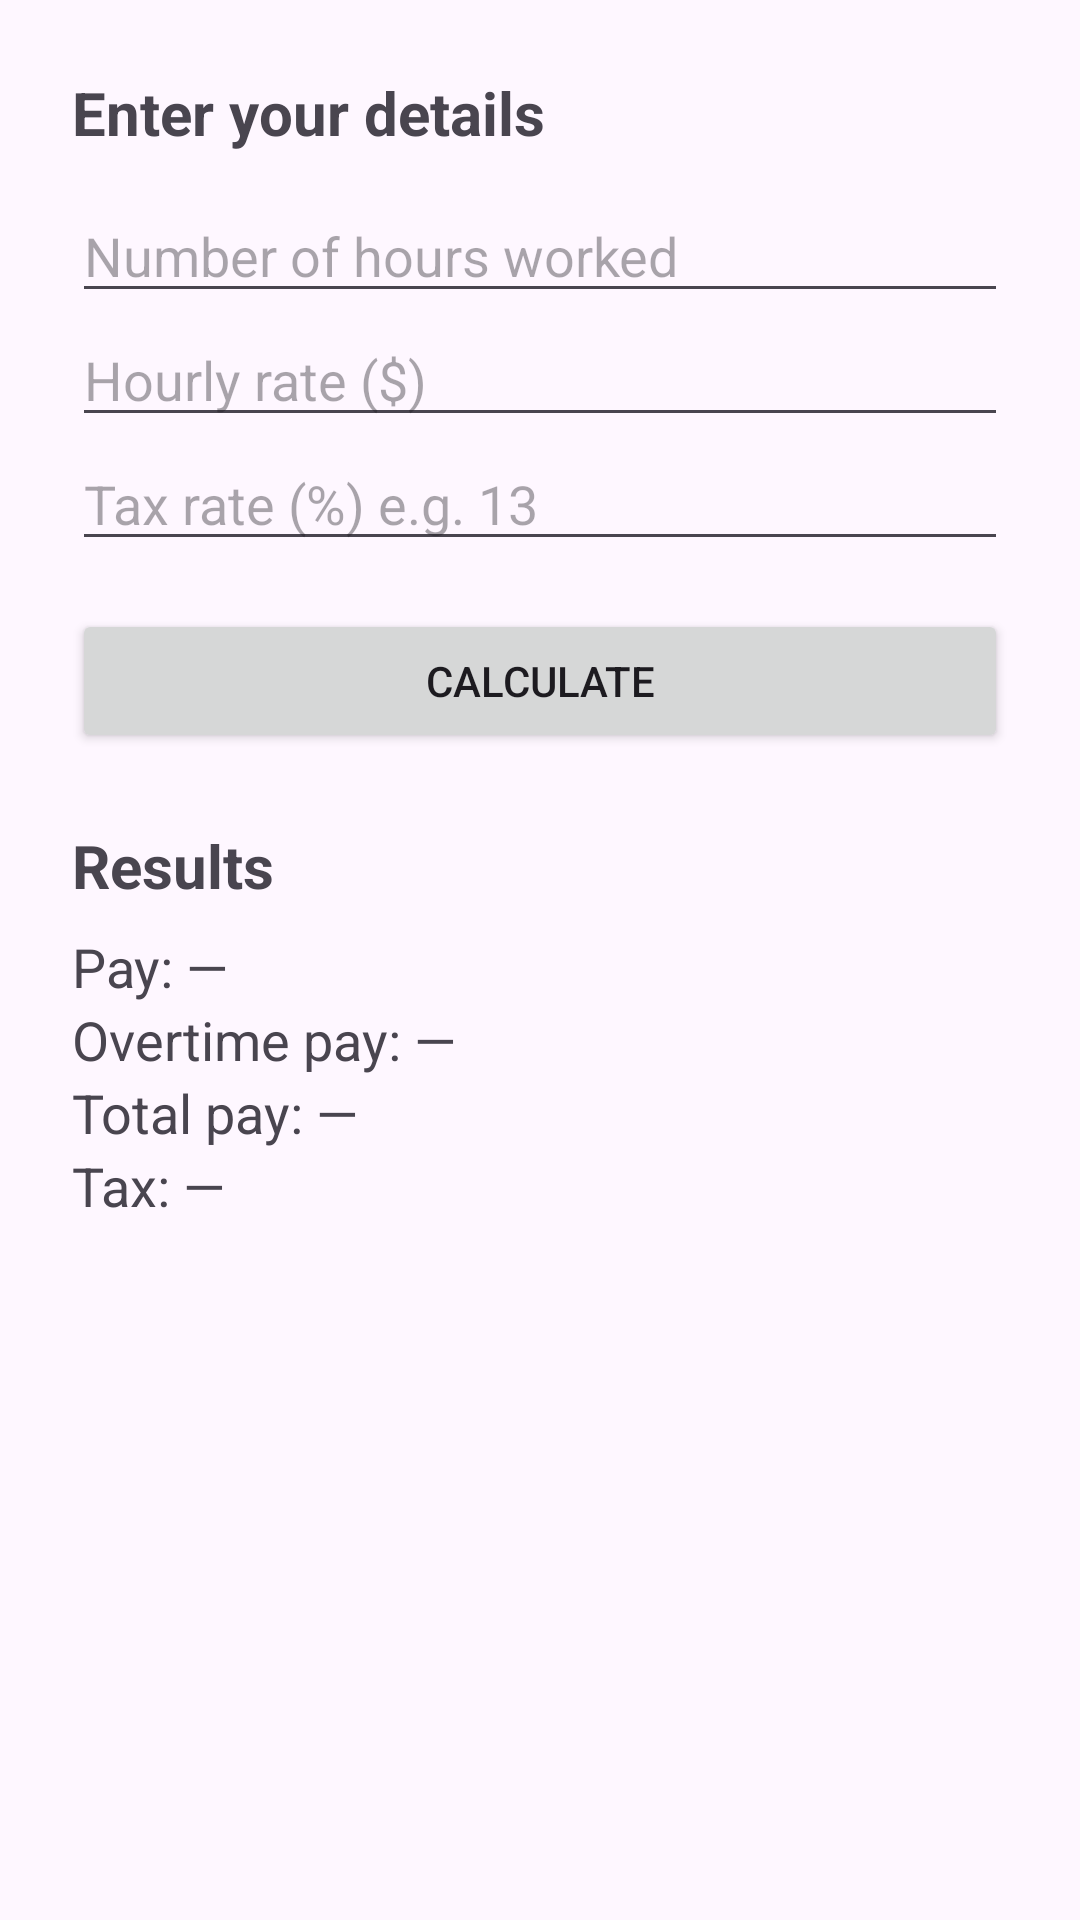

Write the Android layout XML for this screen, with the resource values it uses.
<!-- AndroidManifest.xml: application theme Theme.PayCalculator -->
<!-- res/layout/activity_main.xml -->
<?xml version="1.0" encoding="utf-8"?>
<ScrollView xmlns:android="http://schemas.android.com/apk/res/android"
    android:layout_width="match_parent"
    android:layout_height="match_parent">

    <LinearLayout
        android:id="@+id/main"
        android:layout_width="match_parent"
        android:layout_height="wrap_content"
        android:orientation="vertical"
        android:padding="24dp">

        <TextView
            android:layout_width="wrap_content"
            android:layout_height="wrap_content"
            android:text="@string/heading_input"
            android:textSize="20sp"
            android:textStyle="bold"
            android:layout_marginBottom="12dp" />

        <EditText
            android:id="@+id/etHours"
            android:layout_width="match_parent"
            android:layout_height="wrap_content"
            android:hint="@string/hint_hours"
            android:inputType="numberDecimal"
            android:autofillHints="" />

        <EditText
            android:id="@+id/etRate"
            android:layout_width="match_parent"
            android:layout_height="wrap_content"
            android:hint="@string/hint_rate"
            android:inputType="numberDecimal"
            android:autofillHints="" />

        <EditText
            android:id="@+id/etTaxRate"
            android:layout_width="match_parent"
            android:layout_height="wrap_content"
            android:hint="@string/hint_tax"
            android:inputType="numberDecimal"
            android:autofillHints="" />

        <Button
            android:id="@+id/btnCalculate"
            android:layout_width="match_parent"
            android:layout_height="wrap_content"
            android:layout_marginTop="16dp"
            android:text="@string/btn_calculate" />

        <TextView
            android:layout_width="wrap_content"
            android:layout_height="wrap_content"
            android:layout_marginTop="24dp"
            android:layout_marginBottom="8dp"
            android:text="@string/heading_results"
            android:textSize="20sp"
            android:textStyle="bold" />

        <TextView
            android:id="@+id/tvPay"
            android:layout_width="wrap_content"
            android:layout_height="wrap_content"
            android:text="@string/result_pay_empty"
            android:textSize="18sp" />

        <TextView
            android:id="@+id/tvOvertimePay"
            android:layout_width="wrap_content"
            android:layout_height="wrap_content"
            android:text="@string/result_overtime_empty"
            android:textSize="18sp" />

        <TextView
            android:id="@+id/tvTotalPay"
            android:layout_width="wrap_content"
            android:layout_height="wrap_content"
            android:text="@string/result_total_empty"
            android:textSize="18sp" />

        <TextView
            android:id="@+id/tvTax"
            android:layout_width="wrap_content"
            android:layout_height="wrap_content"
            android:text="@string/result_tax_empty"
            android:textSize="18sp" />
    </LinearLayout>
</ScrollView>
<!-- resources referenced by this layout -->
<resources>
  <string name="btn_calculate">Calculate</string>
  <string name="heading_input">Enter your details</string>
  <string name="heading_results">Results</string>
  <string name="hint_hours">Number of hours worked</string>
  <string name="hint_rate">Hourly rate ($)</string>
  <string name="hint_tax">Tax rate (%) e.g. 13</string>
  <string name="result_overtime_empty">Overtime pay: —</string>
  <string name="result_pay_empty">Pay: —</string>
  <string name="result_tax_empty">Tax: —</string>
  <string name="result_total_empty">Total pay: —</string>
  <style name="Theme.PayCalculator" parent="Theme.Material3.DayNight">
          
      </style>
</resources>
